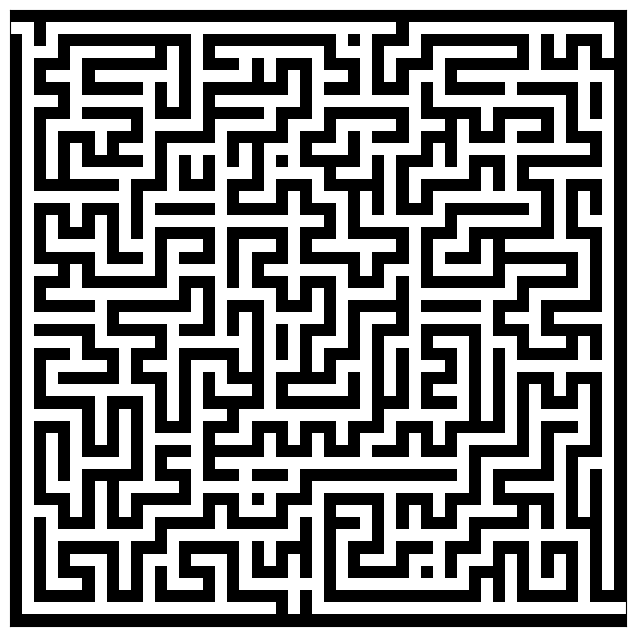

This figure's Python source:
import numpy
from numpy.random import random_integers as rand
import matplotlib.pyplot as plt
from matplotlib import colors

w = 51
h = 51
 
def maze(width, height, complexity=.20, density=.90):
    
    # Only odd shapes
    shape = ((height // 2) * 2 + 1, (width // 2) * 2 + 1)
    # Adjust complexity and density relative to maze size
    complexity = int(complexity * (5 * (shape[0] + shape[1])))
    density    = int(density * (shape[0] // 2 * shape[1] // 2))
    # Build actual maze
    Z = numpy.zeros(shape, dtype=bool)
    # Fill borders
    Z[0, :] = Z[-1, :] = 1
    Z[:, 0] = Z[:, -1] = 1

    # Make aisles
    for i in range(density):

        x, y = rand(0, shape[1] // 2) * 2, rand(0, shape[0] // 2) * 2
        Z[y, x] = 1
        for j in range(complexity):
            neighbours = []
            if x > 1:             neighbours.append((y, x - 2))
            if x < shape[1] - 2:  neighbours.append((y, x + 2))
            if y > 1:             neighbours.append((y - 2, x))
            if y < shape[0] - 2:  neighbours.append((y + 2, x))
            if len(neighbours):
                y_,x_ = neighbours[rand(0, len(neighbours) - 1)]
                if Z[y_, x_] == 0:
                    Z[y_, x_] = 1
                    Z[y_ + (y - y_) // 2, x_ + (x - x_) // 2] = 1
                    x, y = x_, y_
    return Z

Z = maze(w, h) 
Y = 1 - Z

while( Z[h-2][w-2] == 1):
    Z = maze(w, h)

Y[1][0] = 1
Y[h - 2][w-1] = 1
count_one = 0
count_zero = 0

cmap = colors.ListedColormap(['black', 'white'])
bounds=[0,1]
norm = colors.BoundaryNorm(bounds, cmap.N)

numpy.savetxt("output2.txt", Z, fmt = '%d')   
numpy.savetxt("random_maze.txt", Y, fmt = '%d')  
plt.figure(figsize=(8,8))
plt.imshow(Y,cmap=cmap,interpolation='nearest')
plt.xticks([]),plt.yticks([])
plt.show()

#print(Z)
